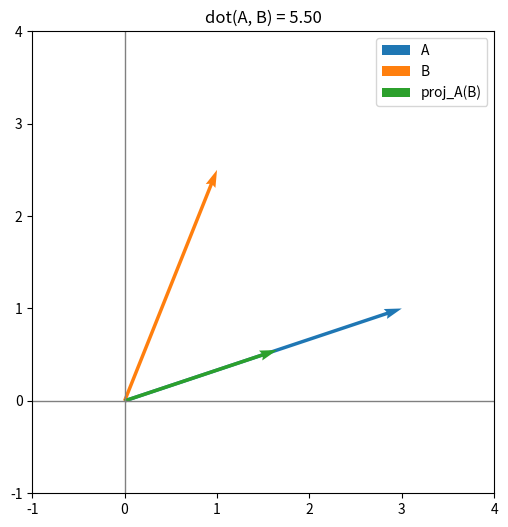

Here is the Python script that generated this plot:
import numpy as np
import matplotlib.pyplot as plt

# 两个二维向量
A = np.array([3.0, 1.0])
B = np.array([1.0, 2.5])

# B 在 A 方向上的投影
proj_B_on_A = (A @ B) / (A @ A) * A

plt.figure(figsize=(6, 6))
plt.axhline(0, color='gray', linewidth=1)
plt.axvline(0, color='gray', linewidth=1)

plt.quiver(0, 0, A[0], A[1], angles='xy', scale_units='xy', scale=1, color='tab:blue', label='A')
plt.quiver(0, 0, B[0], B[1], angles='xy', scale_units='xy', scale=1, color='tab:orange', label='B')
plt.quiver(0, 0, proj_B_on_A[0], proj_B_on_A[1], angles='xy', scale_units='xy', scale=1, color='tab:green', label='proj_A(B)')

plt.xlim(-1, 4)
plt.ylim(-1, 4)
plt.gca().set_aspect('equal')
plt.legend()
plt.title(f'dot(A, B) = {A @ B:.2f}')
plt.show()
